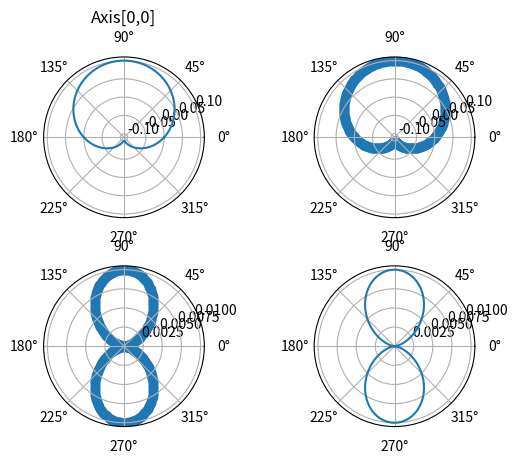

Write the Python code that produced this figure.
#!/usr/bin/python3

import matplotlib.pyplot as plt
import numpy as np


x = np.linspace(0,2*np.pi,400)
y = np.sin(x)*0.1

f, ax = plt.subplots(2,2, subplot_kw=dict(projection='polar'))
ax[0,0].plot(x,y)
ax[0,0].set_title('Axis[0,0]')
ax[0,1].scatter(x,y)
ax[1,0].scatter(x,y**2.)
ax[1,1].plot(x,y**2.)
f.subplots_adjust(hspace=0.3)

plt.show()
